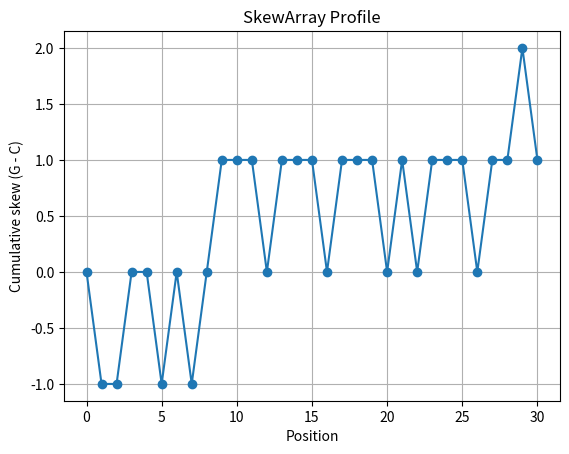

The matplotlib source for this figure:
import csv
import matplotlib.pyplot as plt

def gc_variation(base): #The function counts the number of G and C nucleotides.
    b = base.upper() #The function converts the base to uppercase
    if b == "G":
        return 1
    elif b == "C":
        return -1 
    else :
        return 0

def compute_skew(genome): # Calculate the skew of the sequence.
    skew = [0] #Counting always starts from 0.
    for base in genome:
        if base == "G":
            skew.append(skew[-1] + 1) #skew[-1] is the last cumulative value in the array; update it for each processed base.
        elif base == "C":
            skew.append(skew[-1] - 1)
        else:
            skew.append(skew[-1])
    return skew

print("compute_skew('CAGTCGCGGATCGATCGTACGCGTACGTGC')", compute_skew("CAGTCGCGGATCGATCGTACGCGTACGTGC"))  #Python will print the text followed by the count value.

# Proceed to display the results in a structured table format.
def show_gc_variation(genome):
    print("Index | Base | Delta | Skew")
    print("----------------------------")
    skew = [0]
    results = []
    for i, base in enumerate(genome, start=1):
        d = gc_variation(base) #Call the function here to measure the local effect of each base on the G/C imbalance.
        current = skew[-1] + d #Add the variation of the current base to the last recorded value in the skew list.
        skew.append(current) #Append the new skew value (current) to the skew list for plotting or further analysis.
        print(f"{i:5d} |   {base}   | {d:+d} | {current:d}") #Use an f-string to format and neatly align the calculation progress at each position to visualize the skew dynamics.
        results.append([i, base, d, current])

# --- Export CSV ---
    with open("skew_results.csv", "a", newline="", encoding="utf-8") as file: #The result of each test is saved
        writer = csv.writer(file)
        writer.writerow(["Index", "Base", "Delta", "Skew"])
        writer.writerows(results)
print("\n Résultats enregistrés dans 'skew_results.csv'")

def min_positions(skew): #Return the list of indices (positions) where the skew reaches its minimum value.
    m = min(skew)
    return [i for i, v in enumerate(skew) if v == m] #Iterate through the sequence with both index and value, then filter to keep only (in a list) the indices where the skew reaches its lowest point.

def plot_skew(genome):
    #Plot the cumulative skew curve for a given sequence.
    skew = compute_skew(genome)
    positions = list(range(len(skew)))     # X-axis: sequence positions.
    plt.plot(positions, skew, marker="o")  # Plot the curve.
    plt.xlabel("Position")
    plt.ylabel("Cumulative skew (G - C)")
    plt.title("SkewArray Profile")
    plt.grid(True)
    plt.savefig("skew_plot.png", dpi=300, bbox_inches="tight")
    print("Graph saved as skew_plot.png")
    plt.show()

#Compute and export the values.
show_gc_variation("CAGTCGCGGATCGATCGTACGCGTACGTGC")
#Generate the plot
plot_skew("CAGTCGCGGATCGATCGTACGCGTACGTGC")
